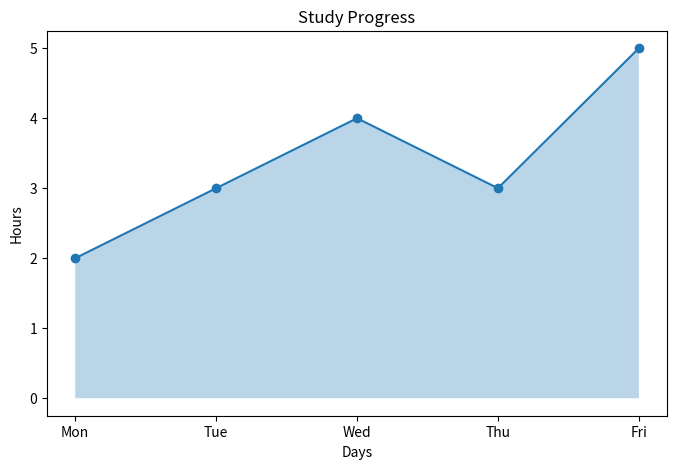

Source code (Python):
import matplotlib.pyplot as plt

days = ["Mon","Tue","Wed","Thu","Fri"]
hours = [2, 3, 4, 3, 5]

plt.figure(figsize=(8,5))
plt.fill_between(days, hours, alpha=0.3)
plt.plot(days, hours, marker='o')

plt.title("Study Progress")
plt.xlabel("Days")
plt.ylabel("Hours")
plt.show()
